Dataset: classification (GitHub, jshankarc/A-Smartphone-Assistance-for-Blind-Visually-Impaired-using-Deep-Learning). Classes: center, left, right.

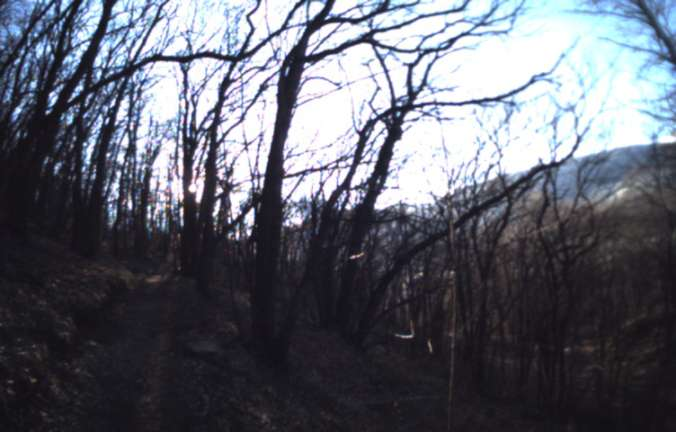
Label: right

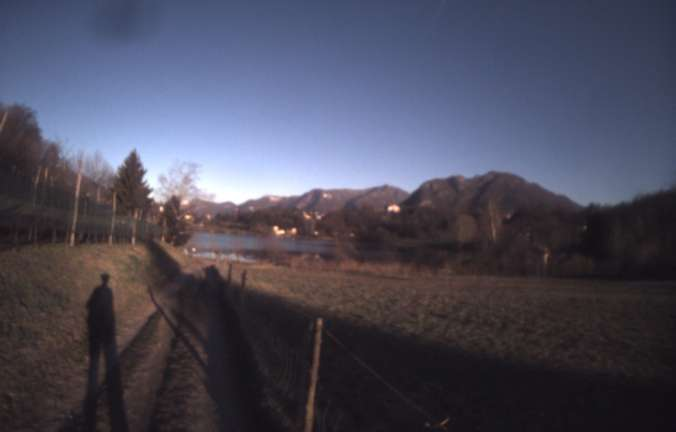
Label: center

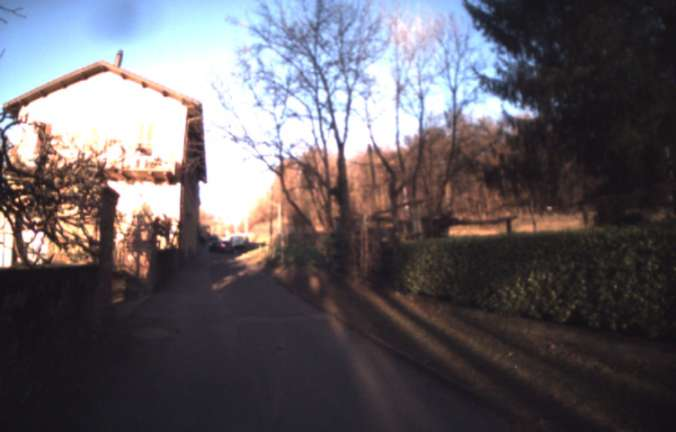
Label: center

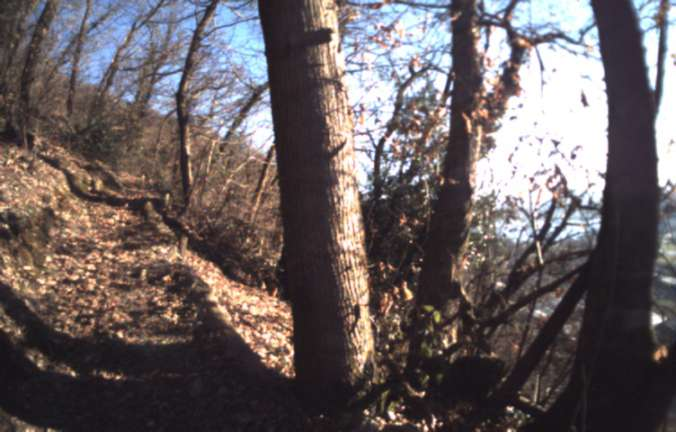
Label: right

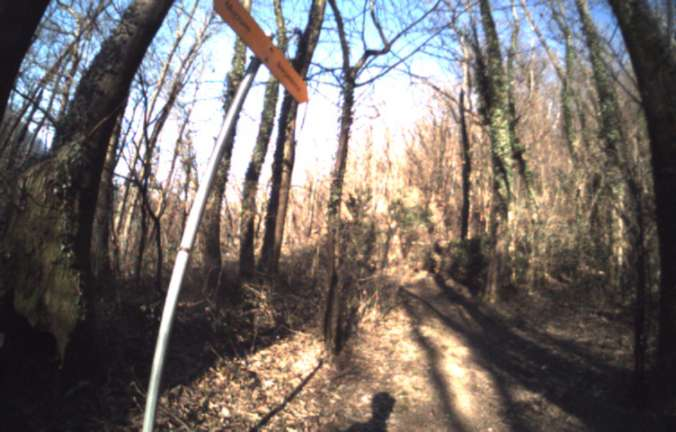
Label: left

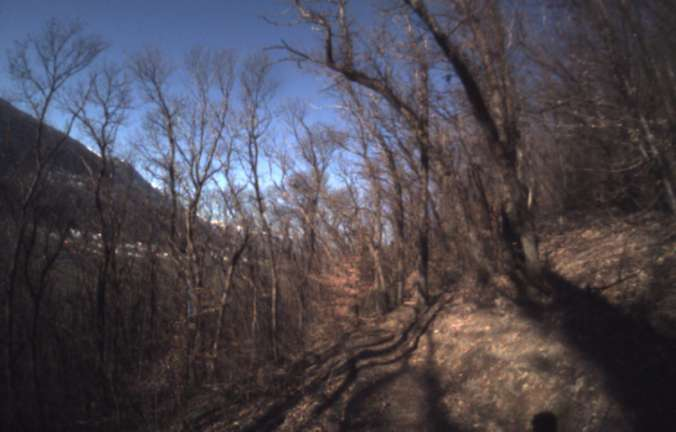
Label: left
